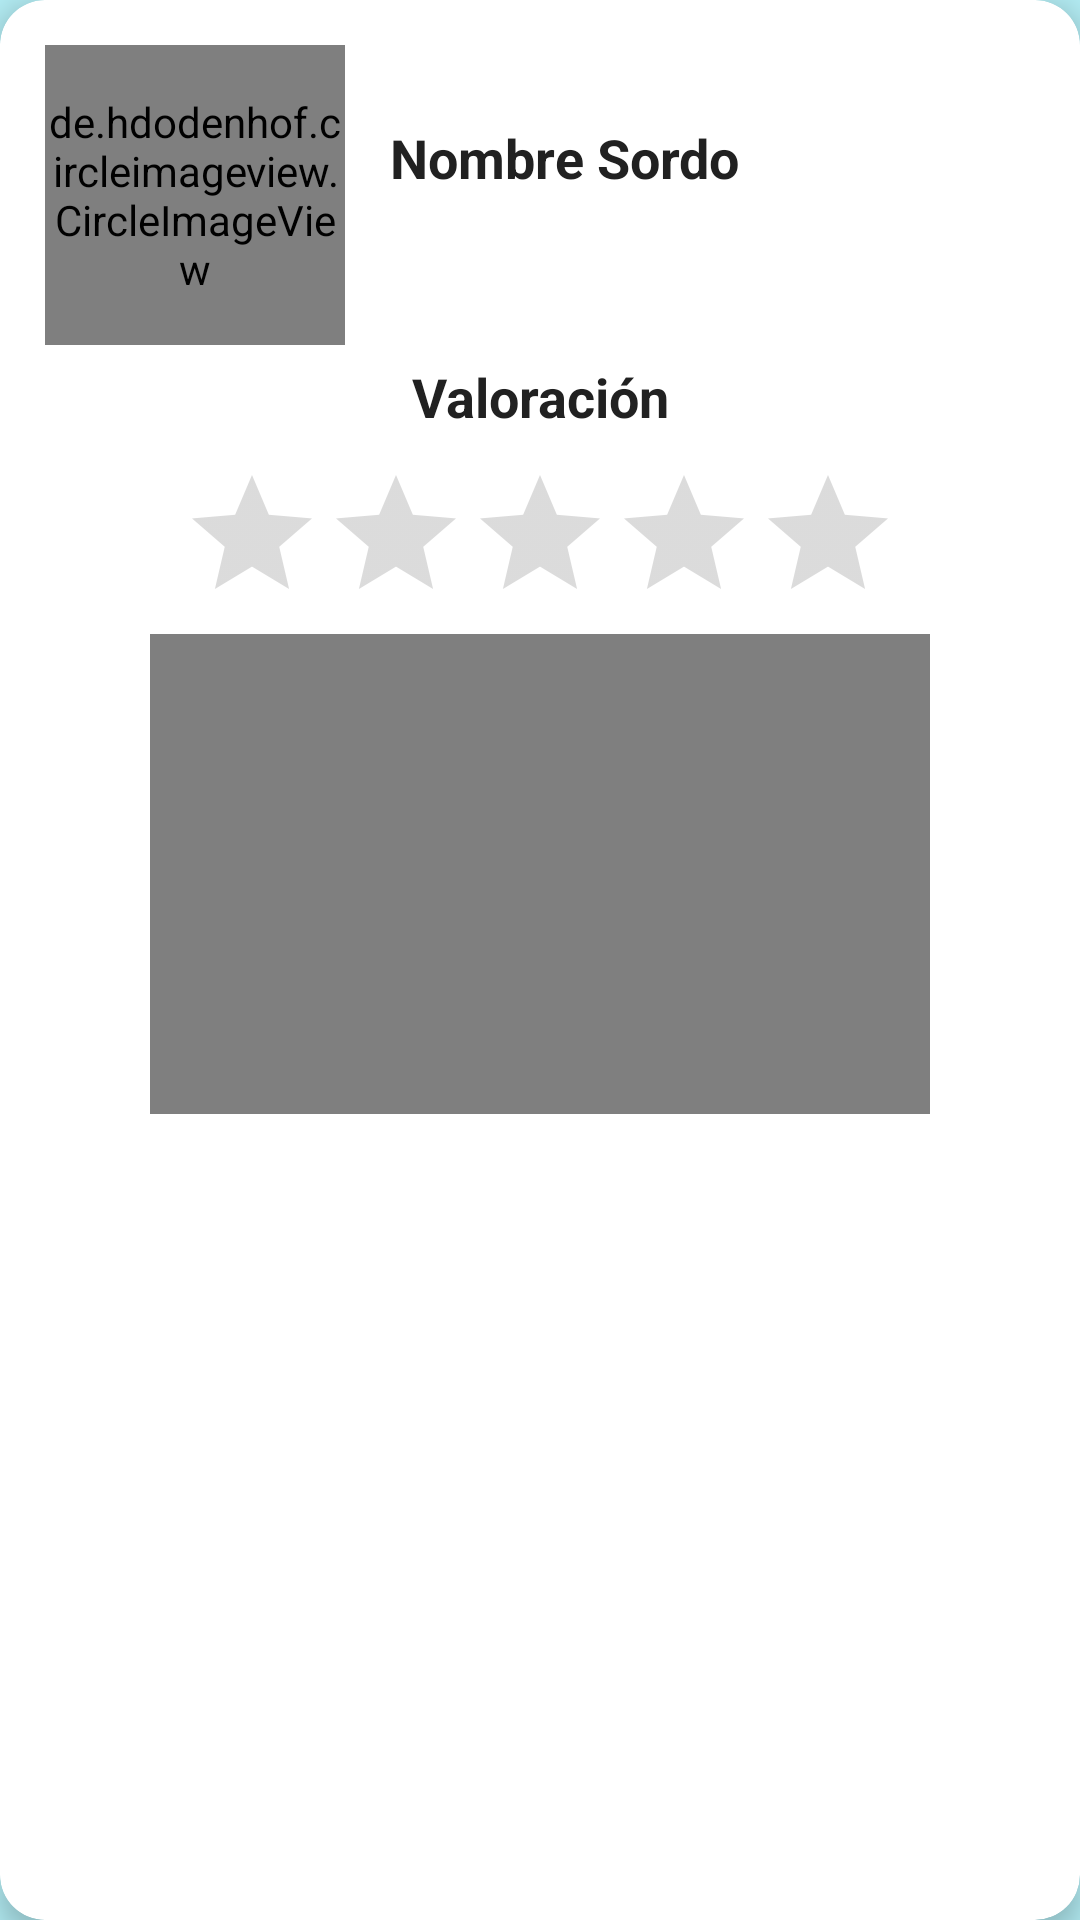

The Android layout XML behind this screen, and the referenced resources:
<!-- AndroidManifest.xml: application theme Theme.MainThemeServiciosLSM -->
<!-- res/layout/cardviewvaloraciones.xml -->
<?xml version="1.0" encoding="utf-8"?>
<androidx.cardview.widget.CardView xmlns:android="http://schemas.android.com/apk/res/android"
    xmlns:app="http://schemas.android.com/apk/res-auto"
    android:layout_width="match_parent"
    android:layout_height="wrap_content"
    xmlns:tools="http://schemas.android.com/tools"
    android:id="@+id/cvValoracion"
    android:padding="@dimen/diez"
    android:layout_margin="@dimen/diez"
    android:backgroundTint="@color/white"
    app:cardElevation="@dimen/cinco"
    app:cardCornerRadius="@dimen/quince">

    <LinearLayout
        android:layout_width="match_parent"
        android:layout_height="match_parent"
        android:orientation="vertical">

        <LinearLayout
            android:layout_width="match_parent"
            android:layout_height="wrap_content"
            android:orientation="horizontal">

            <de.hdodenhof.circleimageview.CircleImageView
                android:id="@+id/cvimgSordo"
                android:layout_width="100dp"
                android:layout_height="100dp"
                android:layout_marginTop="@dimen/quince"
                android:layout_marginLeft="@dimen/quince"
                android:src="@drawable/avatar"
                />

            <TextView
                android:id="@+id/tvNombreSordo"
                android:layout_width="match_parent"
                android:layout_height="wrap_content"
                android:text="Nombre Sordo"
                android:textSize="@dimen/sizeTxt"
                android:fontFamily="sans-serif"
                android:textStyle="bold"
                android:padding="@dimen/cinco"
                android:textColor="@color/blacktxt"
                android:layout_gravity="center"
                android:layout_marginBottom="@dimen/cinco"
                android:layout_marginLeft="@dimen/diez"
                />

        </LinearLayout>

         <LinearLayout
            android:layout_width="match_parent"
            android:layout_height="match_parent"
            android:orientation="vertical">

             <TextView
                 android:layout_width="match_parent"
                 android:layout_height="wrap_content"
                 android:text="Valoración"
                 android:layout_marginTop="@dimen/cinco"
                 android:layout_marginBottom="@dimen/diez"
                 android:textSize="@dimen/sizeTxt"
                 android:textStyle="bold"
                 android:gravity="center"
                 android:layout_gravity="center"/>

             <RatingBar
                 android:id="@+id/rbValoracion"
                 android:layout_width="wrap_content"
                 android:layout_height="wrap_content"
                 android:layout_gravity="center"
                 tools:ignore="SpeakableTextPresentCheck" />

             <VideoView
                 android:id="@+id/vvValoracionSordo"
                 android:layout_width="260sp"
                 android:layout_height="160sp"
                 android:layout_gravity="center"
                 android:layout_marginBottom="@dimen/diez">

             </VideoView>
         </LinearLayout>

    </LinearLayout>

</androidx.cardview.widget.CardView>
<!-- resources referenced by this layout -->
<resources>
  <color name="blacktxt">#212121</color>
  <color name="white">#FFFFFFFF</color>
  <dimen name="cinco">5sp</dimen>
  <dimen name="diez">10sp</dimen>
  <dimen name="quince">15sp</dimen>
  <dimen name="sizeTxt">18sp</dimen>
  <style name="Theme.MainThemeServiciosLSM" parent="Theme.MaterialComponents.Light.NoActionBar">
          <item name="colorPrimary">@color/cyan</item>
          <item name="colorPrimaryDark">@color/cyandark</item>
          <item name="android:windowBackground">@color/cyanlight</item>
          <item name="android:colorAccent">@color/lightgreen</item>
          <item name="android:textColorPrimary">@color/blacktxt</item>
          <item name="android:textColorSecondary">@color/gray</item>
          <item name="android:textColor">@color/blacktxt</item>
      </style>
  <color name="cyan">#00BCD4</color>
  <color name="cyandark">#0097A7</color>
  <color name="cyanlight">#B2EBF2</color>
  <color name="lightgreen">#8BC34A</color>
  <color name="gray">#757575</color>
</resources>
